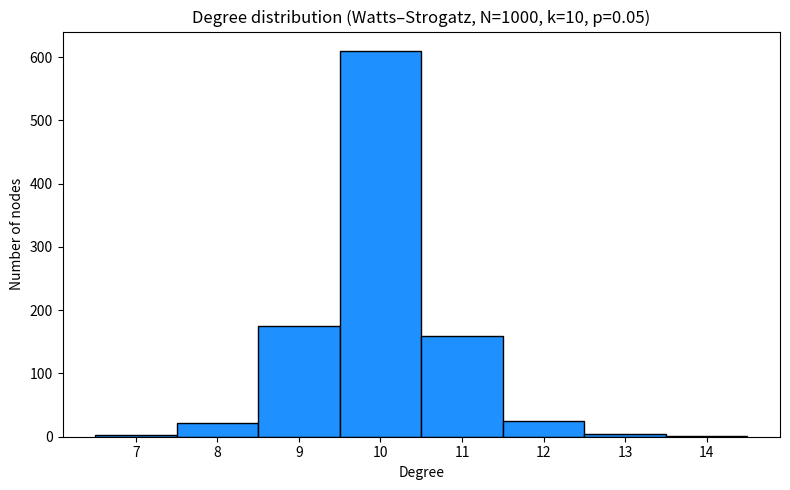
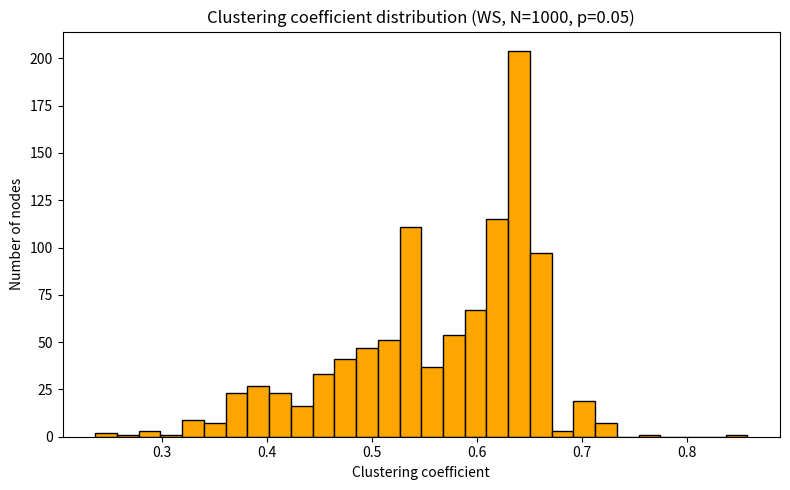

These charts were generated, in order, by the following Python code:

import networkx as nx
import numpy as np
import os
from scipy import sparse
import matplotlib.pyplot as plt

# Set parameters
N = 1000  # Number of nodes
k = 10    # Mean degree
p = 0.05  # Rewiring probability

# Step 3: Constructing the Watts-Strogatz small-world network
g = nx.watts_strogatz_graph(n=N, k=k, p=p)

# Step 4: Compute network metrics
# Mean degree <k>
degrees = np.array([d for n, d in g.degree()])
mean_k = degrees.mean()
# Second moment <k^2>
mean_k2 = np.mean(degrees**2)
# Global clustering coefficient
clustering = nx.average_clustering(g)
# Average shortest path length (on GCC)
gcc_nodes = max(nx.connected_components(g), key=len)
gcc_subgraph = g.subgraph(gcc_nodes)
avg_path_length = nx.average_shortest_path_length(gcc_subgraph)
# Save metrics for reporting
metrics = {
    'mean_degree': mean_k,
    'second_degree_moment': mean_k2,
    'global_clustering': clustering,
    'gcc_size': len(gcc_nodes),
    'average_shortest_path': avg_path_length
}

# Step 5: Save adjacency matrix (as a sparse format)
if not os.path.exists(os.path.join(os.getcwd(), "output")):
    os.makedirs(os.path.join(os.getcwd(), "output"))
adj_sp = nx.to_scipy_sparse_array(g)
network_path = os.path.join(os.getcwd(), "output", "ws-smallworld-1000-nodes.npz")
sparse.save_npz(network_path, adj_sp)

# Step 6: Diagnostic visualizations
# Degree histogram
plt.figure(figsize=(8,5))
plt.hist(degrees, bins=np.arange(degrees.min(), degrees.max()+2)-0.5, color='dodgerblue', edgecolor='black')
plt.xlabel('Degree')
plt.ylabel('Number of nodes')
plt.title('Degree distribution (Watts–Strogatz, N=1000, k=10, p=0.05)')
deg_hist_path = os.path.join(os.getcwd(), "output", "degree-distribution-ws-1000-nodes.png")
plt.tight_layout()
plt.savefig(deg_hist_path)
plt.close()

# Clustering coefficient distribution
clus_vals = list(nx.clustering(g).values())
plt.figure(figsize=(8,5))
plt.hist(clus_vals, bins=30, color='orange', edgecolor='black')
plt.xlabel('Clustering coefficient')
plt.ylabel('Number of nodes')
plt.title('Clustering coefficient distribution (WS, N=1000, p=0.05)')
clus_hist_path = os.path.join(os.getcwd(), "output", "clustering-distribution-ws-1000-nodes.png")
plt.tight_layout()
plt.savefig(clus_hist_path)
plt.close()

# Return relevant data
return_vars = [
    'metrics',
    'network_path',
    'deg_hist_path',
    'clus_hist_path',
    'degrees',
    'clus_vals'
]
